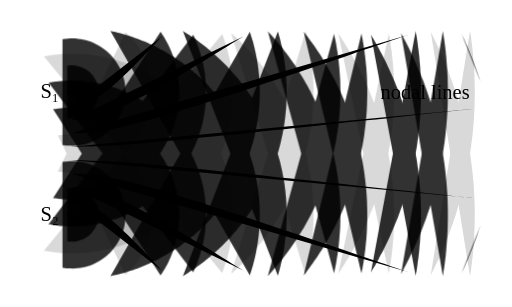
t = 0.00 s
t = 2.00 s: frame unchanged from t = 0.00 s, image omitted
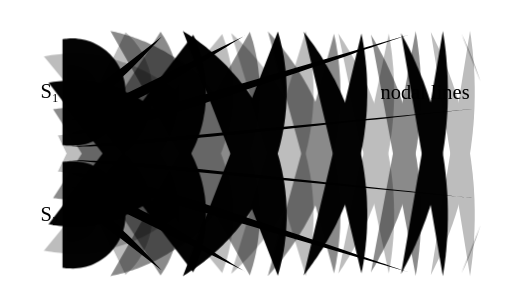
t = 2.25 s
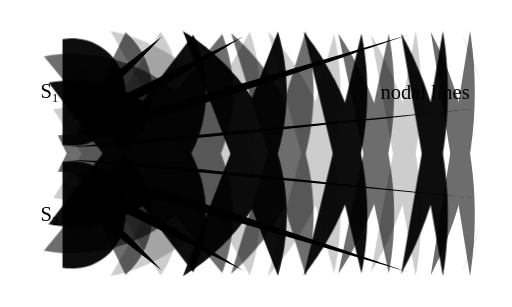
t = 2.50 s
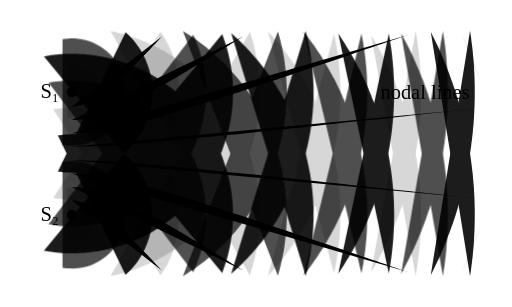
t = 2.75 s

The animated SVG that drew these frames (rendered in a browser with its animation timeline set to each time). Animation: 1 CSS @keyframes rule; one cycle of 3.00 s, repeats indefinitely.

<svg xmlns="http://www.w3.org/2000/svg" viewBox="0 0 400 240" data-id="physics--wave-interference" data-discipline="physics" data-tags="interference,superposition,ripples,coherent-sources,nodal-lines,waves">
<title>Wave Interference</title>
<desc>Ripples from two synchronised sources overlap: where crests meet they reinforce, and along the dashed nodal lines crest meets trough and the water stays calm.</desc>
<style>
.a-ring{animation:a-ring 1s ease-in-out infinite alternate}
@keyframes a-ring{from{opacity:.15}to{opacity:1}}
.a-d0{animation-delay:-1.33s}
.a-d1{animation-delay:-0.67s}
.a-d2{animation-delay:-2s}
</style>
<circle class="p" cx="56" cy="72" r="4"/>
<circle class="p" cx="56" cy="168" r="4"/>
<g class="a-ring a-d0"><path class="f" d="M52.4,51.3 C53,51.3 55.1,51 56.4,51 C57.8,51 59.1,51.2 60.4,51.5 C61.8,51.8 63.1,52.2 64.3,52.7 C65.6,53.3 66.8,53.9 67.9,54.7 C69,55.4 70,56.3 71,57.3 C71.9,58.3 72.8,59.3 73.5,60.5 C74.3,61.6 74.9,62.8 75.4,64.1 C76,65.3 76.3,66.6 76.6,68 C76.9,69.3 77,70.7 77,72 C77,73.3 76.9,74.7 76.6,76 C76.3,77.4 76,78.7 75.4,79.9 C74.9,81.2 74.3,82.4 73.5,83.5 C72.8,84.7 71.9,85.7 71,86.7 C70,87.7 69,88.6 67.9,89.3 C66.8,90.1 65.6,90.7 64.3,91.3 C63.1,91.8 61.8,92.2 60.4,92.5 C59.1,92.8 57.8,93 56.4,93 C55.1,93 53,92.7 52.4,92.7"/>
<path class="f" d="M52.4,147.3 C53,147.3 55.1,147 56.4,147 C57.8,147 59.1,147.2 60.4,147.5 C61.8,147.8 63.1,148.2 64.3,148.7 C65.6,149.3 66.8,149.9 67.9,150.7 C69,151.4 70,152.3 71,153.3 C71.9,154.3 72.8,155.3 73.5,156.5 C74.3,157.6 74.9,158.8 75.4,160.1 C76,161.3 76.3,162.6 76.6,164 C76.9,165.3 77,166.7 77,168 C77,169.3 76.9,170.7 76.6,172 C76.3,173.4 76,174.7 75.4,175.9 C74.9,177.2 74.3,178.4 73.5,179.5 C72.8,180.7 71.9,181.7 71,182.7 C70,183.7 69,184.6 67.9,185.3 C66.8,186.1 65.6,186.7 64.3,187.3 C63.1,187.8 61.8,188.2 60.4,188.5 C59.1,188.8 57.8,189 56.4,189 C55.1,189 53,188.7 52.4,188.7"/></g>
<g class="a-ring a-d1"><path class="f" d="M48.7,30.6 C49.4,30.6 51.4,30.2 52.7,30.1 C54.1,30 55.5,30 56.8,30 C58.2,30 59.5,30.1 60.9,30.3 C62.2,30.4 63.6,30.7 64.9,31 C66.2,31.2 67.5,31.6 68.8,32 C70.1,32.4 71.4,32.9 72.6,33.4 C73.9,34 75.1,34.6 76.3,35.2 C77.5,35.9 78.6,36.6 79.8,37.4 C80.9,38.1 82,39 83,39.8 C84,40.7 85,41.6 86,42.6 C86.9,43.6 87.8,44.6 88.7,45.6 C89.5,46.7 90.3,47.8 91.1,48.9 C91.8,50.1 92.5,51.2 93.2,52.4 C93.8,53.6 94.4,54.9 94.9,56.1 C95.4,57.4 95.8,58.7 96.2,60 C96.6,61.3 97,62.6 97.2,63.9 C97.5,65.2 97.7,66.6 97.8,67.9 C97.9,69.3 98,70.6 98,72 C98,73.4 97.9,74.7 97.8,76.1 C97.7,77.4 97.5,78.8 97.2,80.1 C97,81.4 96.6,82.7 96.2,84 C95.8,85.3 95.4,86.6 94.9,87.9 C94.4,89.1 93.8,90.4 93.2,91.6 C92.5,92.8 91.8,93.9 91.1,95.1 C90.3,96.2 89.5,97.3 88.7,98.4 C87.8,99.4 86.9,100.4 86,101.4 C85,102.4 84,103.3 83,104.2 C82,105 80.9,105.9 79.8,106.6 C78.6,107.4 77.5,108.1 76.3,108.8 C75.1,109.4 73.9,110 72.6,110.6 C71.4,111.1 70.1,111.6 68.8,112 C67.5,112.4 66.2,112.8 64.9,113 C63.6,113.3 62.2,113.6 60.9,113.7 C59.5,113.9 58.2,114 56.8,114 C55.5,114 54.1,114 52.7,113.9 C51.4,113.8 49.4,113.4 48.7,113.4"/>
<path class="f" d="M48.7,126.6 C49.4,126.6 51.4,126.2 52.7,126.1 C54.1,126 55.5,126 56.8,126 C58.2,126 59.5,126.1 60.9,126.3 C62.2,126.4 63.6,126.7 64.9,127 C66.2,127.2 67.5,127.6 68.8,128 C70.1,128.4 71.4,128.9 72.6,129.4 C73.9,130 75.1,130.6 76.3,131.2 C77.5,131.9 78.6,132.6 79.8,133.4 C80.9,134.1 82,135 83,135.8 C84,136.7 85,137.6 86,138.6 C86.9,139.6 87.8,140.6 88.7,141.6 C89.5,142.7 90.3,143.8 91.1,144.9 C91.8,146.1 92.5,147.2 93.2,148.4 C93.8,149.6 94.4,150.9 94.9,152.1 C95.4,153.4 95.8,154.7 96.2,156 C96.6,157.3 97,158.6 97.2,159.9 C97.5,161.2 97.7,162.6 97.8,163.9 C97.9,165.3 98,166.6 98,168 C98,169.4 97.9,170.7 97.8,172.1 C97.7,173.4 97.5,174.8 97.2,176.1 C97,177.4 96.6,178.7 96.2,180 C95.8,181.3 95.4,182.6 94.9,183.9 C94.4,185.1 93.8,186.4 93.2,187.6 C92.5,188.8 91.8,189.9 91.1,191.1 C90.3,192.2 89.5,193.3 88.7,194.4 C87.8,195.4 86.9,196.4 86,197.4 C85,198.4 84,199.3 83,200.2 C82,201 80.9,201.9 79.8,202.6 C78.6,203.4 77.5,204.1 76.3,204.8 C75.1,205.4 73.9,206 72.6,206.6 C71.4,207.1 70.1,207.6 68.8,208 C67.5,208.4 66.2,208.8 64.9,209 C63.6,209.3 62.2,209.6 60.9,209.7 C59.5,209.9 58.2,210 56.8,210 C55.5,210 54.1,210 52.7,209.9 C51.4,209.8 49.4,209.4 48.7,209.4"/></g>
<g class="a-ring a-d2"><path class="f" d="M98,25.1 C98.5,25.5 100,26.9 101,27.9 C101.9,28.9 102.8,29.9 103.7,30.9 C104.6,31.9 105.5,33 106.3,34.1 C107.1,35.1 107.9,36.2 108.6,37.4 C109.4,38.5 110.1,39.7 110.8,40.9 C111.4,42 112.1,43.2 112.7,44.5 C113.3,45.7 113.8,46.9 114.3,48.2 C114.8,49.4 115.3,50.7 115.7,52 C116.2,53.3 116.6,54.6 116.9,55.9 C117.3,57.2 117.6,58.5 117.8,59.9 C118.1,61.2 118.3,62.5 118.5,63.9 C118.6,65.2 118.8,66.6 118.9,67.9 C119,69.3 119,70.6 119,72 C119,73.4 119,74.7 118.9,76.1 C118.8,77.4 118.6,78.8 118.5,80.1 C118.3,81.5 118.1,82.8 117.8,84.1 C117.6,85.5 117.3,86.8 116.9,88.1 C116.6,89.4 116.2,90.7 115.7,92 C115.3,93.3 114.8,94.6 114.3,95.8 C113.8,97.1 113.3,98.3 112.7,99.5 C112.1,100.8 111.4,102 110.8,103.1 C110.1,104.3 109.4,105.5 108.6,106.6 C107.9,107.8 107.1,108.9 106.3,109.9 C105.5,111 104.6,112.1 103.7,113.1 C102.8,114.1 101.9,115.1 101,116.1 C100,117.1 99,118 98,118.9 C97,119.8 96,120.7 94.9,121.5 C93.8,122.4 92.8,123.2 91.6,124 C90.5,124.7 89.4,125.5 88.2,126.1 C87,126.8 85.8,127.5 84.6,128.1 C83.4,128.7 82.2,129.3 81,129.8 C79.7,130.4 78.4,130.9 77.2,131.3 C75.9,131.8 74.6,132.2 73.3,132.6 C72,133 70.7,133.3 69.3,133.6 C68,133.9 66.7,134.1 65.3,134.3 C64,134.5 62.6,134.7 61.3,134.8 C59.9,134.9 58.6,135 57.2,135 C55.9,135 54.5,135 53.2,134.9 C51.8,134.9 50.4,134.8 49.1,134.6 C47.7,134.5 45.7,134.1 45.1,134"/>
<path class="f" d="M45.1,106 C45.7,105.9 47.7,105.5 49.1,105.4 C50.4,105.2 51.8,105.1 53.2,105.1 C54.5,105 55.9,105 57.2,105 C58.6,105 59.9,105.1 61.3,105.2 C62.6,105.3 64,105.5 65.3,105.7 C66.7,105.9 68,106.1 69.3,106.4 C70.7,106.7 72,107 73.3,107.4 C74.6,107.8 75.9,108.2 77.2,108.7 C78.4,109.1 79.7,109.6 81,110.2 C82.2,110.7 83.4,111.3 84.6,111.9 C85.8,112.5 87,113.2 88.2,113.9 C89.4,114.5 90.5,115.3 91.6,116 C92.8,116.8 93.8,117.6 94.9,118.5 C96,119.3 97,120.2 98,121.1 C99,122 100,122.9 101,123.9 C101.9,124.9 102.8,125.9 103.7,126.9 C104.6,127.9 105.5,129 106.3,130.1 C107.1,131.1 107.9,132.2 108.6,133.4 C109.4,134.5 110.1,135.7 110.8,136.9 C111.4,138 112.1,139.2 112.7,140.5 C113.3,141.7 113.8,142.9 114.3,144.2 C114.8,145.4 115.3,146.7 115.7,148 C116.2,149.3 116.6,150.6 116.9,151.9 C117.3,153.2 117.6,154.5 117.8,155.9 C118.1,157.2 118.3,158.5 118.5,159.9 C118.6,161.2 118.8,162.6 118.9,163.9 C119,165.3 119,166.6 119,168 C119,169.4 119,170.7 118.9,172.1 C118.8,173.4 118.6,174.8 118.5,176.1 C118.3,177.5 118.1,178.8 117.8,180.1 C117.6,181.5 117.3,182.8 116.9,184.1 C116.6,185.4 116.2,186.7 115.7,188 C115.3,189.3 114.8,190.6 114.3,191.8 C113.8,193.1 113.3,194.3 112.7,195.5 C112.1,196.8 111.4,198 110.8,199.1 C110.1,200.3 109.4,201.5 108.6,202.6 C107.9,203.8 107.1,204.9 106.3,205.9 C105.5,207 104.6,208.1 103.7,209.1 C102.8,210.1 101.9,211.1 101,212.1 C100,213.1 98.5,214.5 98,214.9"/></g>
<g class="a-ring a-d0"><path class="f" d="M125.4,24.7 C125.8,25.3 126.9,27 127.6,28.1 C128.3,29.2 129,30.4 129.6,31.6 C130.3,32.7 130.9,33.9 131.5,35.1 C132.1,36.3 132.6,37.6 133.2,38.8 C133.7,40 134.2,41.3 134.7,42.5 C135.1,43.8 135.6,45 136,46.3 C136.4,47.6 136.8,48.9 137.1,50.2 C137.5,51.5 137.8,52.8 138.1,54.1 C138.3,55.4 138.6,56.7 138.8,58 C139,59.3 139.2,60.7 139.4,62 C139.6,63.3 139.7,64.6 139.8,66 C139.9,67.3 139.9,68.7 140,70 C140,71.3 140,72.7 140,74 C139.9,75.3 139.9,76.7 139.8,78 C139.7,79.4 139.6,80.7 139.4,82 C139.2,83.3 139,84.7 138.8,86 C138.6,87.3 138.3,88.6 138.1,89.9 C137.8,91.2 137.5,92.5 137.1,93.8 C136.8,95.1 136.4,96.4 136,97.7 C135.6,99 135.1,100.2 134.7,101.5 C134.2,102.7 133.7,104 133.2,105.2 C132.6,106.4 132.1,107.7 131.5,108.9 C130.9,110.1 130.3,111.3 129.6,112.4 C129,113.6 128.3,114.8 127.6,115.9 C126.9,117 126.2,118.2 125.4,119.3 C124.7,120.4 123.9,121.5 123.1,122.5 C122.3,123.6 121.5,124.7 120.6,125.7 C119.7,126.7 118.9,127.7 118,128.7 C117.1,129.7 116.1,130.7 115.2,131.6 C114.2,132.6 113.3,133.5 112.3,134.4 C111.3,135.3 110.3,136.1 109.2,137 C108.2,137.8 107.1,138.7 106.1,139.5 C105,140.3 103.9,141 102.8,141.8 C101.7,142.5 100.5,143.2 99.4,143.9 C98.2,144.6 97.1,145.3 95.9,145.9 C94.7,146.6 93.5,147.2 92.3,147.7 C91.1,148.3 89.9,148.9 88.7,149.4 C87.4,149.9 86.2,150.4 84.9,150.9 C83.7,151.3 82.4,151.8 81.1,152.2 C79.8,152.6 78.6,152.9 77.3,153.3 C76,153.6 74.7,153.9 73.3,154.2 C72,154.5 70.7,154.7 69.4,154.9 C68.1,155.1 66.7,155.3 65.4,155.5 C64.1,155.6 62.8,155.7 61.4,155.8 C60.1,155.9 58.7,156 57.4,156 C56.1,156 54.7,156 53.4,156 C52.1,155.9 50.7,155.8 49.4,155.7 C48,155.6 46.7,155.5 45.4,155.3 C44.1,155.2 42.1,154.8 41.4,154.7"/>
<path class="f" d="M41.4,85.3 C42.1,85.2 44.1,84.8 45.4,84.7 C46.7,84.5 48,84.4 49.4,84.3 C50.7,84.2 52.1,84.1 53.4,84 C54.7,84 56.1,84 57.4,84 C58.7,84 60.1,84.1 61.4,84.2 C62.8,84.3 64.1,84.4 65.4,84.5 C66.7,84.7 68.1,84.9 69.4,85.1 C70.7,85.3 72,85.5 73.3,85.8 C74.7,86.1 76,86.4 77.3,86.7 C78.6,87.1 79.8,87.4 81.1,87.8 C82.4,88.2 83.7,88.7 84.9,89.1 C86.2,89.6 87.4,90.1 88.7,90.6 C89.9,91.1 91.1,91.7 92.3,92.3 C93.5,92.8 94.7,93.4 95.9,94.1 C97.1,94.7 98.2,95.4 99.4,96.1 C100.5,96.8 101.7,97.5 102.8,98.2 C103.9,99 105,99.7 106.1,100.5 C107.1,101.3 108.2,102.2 109.2,103 C110.3,103.9 111.3,104.7 112.3,105.6 C113.3,106.5 114.2,107.4 115.2,108.4 C116.1,109.3 117.1,110.3 118,111.3 C118.9,112.3 119.7,113.3 120.6,114.3 C121.5,115.3 122.3,116.4 123.1,117.5 C123.9,118.5 124.7,119.6 125.4,120.7 C126.2,121.8 126.9,123 127.6,124.1 C128.3,125.2 129,126.4 129.6,127.6 C130.3,128.7 130.9,129.9 131.5,131.1 C132.1,132.3 132.6,133.6 133.2,134.8 C133.7,136 134.2,137.3 134.7,138.5 C135.1,139.8 135.6,141 136,142.3 C136.4,143.6 136.8,144.9 137.1,146.2 C137.5,147.5 137.8,148.8 138.1,150.1 C138.3,151.4 138.6,152.7 138.8,154 C139,155.3 139.2,156.7 139.4,158 C139.6,159.3 139.7,160.6 139.8,162 C139.9,163.3 139.9,164.7 140,166 C140,167.3 140,168.7 140,170 C139.9,171.3 139.9,172.7 139.8,174 C139.7,175.4 139.6,176.7 139.4,178 C139.2,179.3 139,180.7 138.8,182 C138.6,183.3 138.3,184.6 138.1,185.9 C137.8,187.2 137.5,188.5 137.1,189.8 C136.8,191.1 136.4,192.4 136,193.7 C135.6,195 135.1,196.2 134.7,197.5 C134.2,198.7 133.7,200 133.2,201.2 C132.6,202.4 132.1,203.7 131.5,204.9 C130.9,206.1 130.3,207.3 129.6,208.4 C129,209.6 128.3,210.8 127.6,211.9 C126.9,213 125.8,214.7 125.4,215.3"/></g>
<g class="a-ring a-d1"><path class="f" d="M150.9,27.2 C151.2,27.8 152.1,29.6 152.6,30.8 C153.1,32.1 153.6,33.3 154.1,34.6 C154.6,35.8 155,37.1 155.5,38.4 C155.9,39.6 156.3,40.9 156.7,42.2 C157.1,43.5 157.4,44.8 157.8,46.1 C158.1,47.4 158.4,48.7 158.7,50 C159,51.3 159.2,52.6 159.4,54 C159.7,55.3 159.9,56.6 160.1,57.9 C160.2,59.3 160.4,60.6 160.5,61.9 C160.6,63.3 160.7,64.6 160.8,66 C160.9,67.3 161,68.6 161,70 C161,71.3 161,72.7 161,74 C161,75.4 160.9,76.7 160.8,78 C160.7,79.4 160.6,80.7 160.5,82.1 C160.4,83.4 160.2,84.7 160.1,86.1 C159.9,87.4 159.7,88.7 159.4,90 C159.2,91.4 159,92.7 158.7,94 C158.4,95.3 158.1,96.6 157.8,97.9 C157.4,99.2 157.1,100.5 156.7,101.8 C156.3,103.1 155.9,104.4 155.5,105.6 C155,106.9 154.6,108.2 154.1,109.4 C153.6,110.7 153.1,111.9 152.6,113.2 C152.1,114.4 151.5,115.6 150.9,116.8 C150.4,118 149.8,119.2 149.2,120.4 C148.5,121.6 147.9,122.8 147.2,124 C146.6,125.1 145.9,126.3 145.2,127.4 C144.5,128.6 143.7,129.7 143,130.8 C142.2,131.9 141.5,133 140.7,134.1 C139.9,135.2 139.1,136.3 138.2,137.3 C137.4,138.4 136.5,139.4 135.7,140.4 C134.8,141.4 133.9,142.4 133,143.4 C132.1,144.4 131.1,145.4 130.2,146.3 C129.2,147.3 128.3,148.2 127.3,149.1 C126.3,150 125.3,150.9 124.3,151.8 C123.2,152.7 122.2,153.5 121.2,154.3 C120.1,155.2 119,156 117.9,156.8 C116.9,157.6 115.8,158.3 114.6,159.1 C113.5,159.8 112.4,160.6 111.3,161.3 C110.1,162 109,162.7 107.8,163.3 C106.6,164 105.5,164.6 104.3,165.3 C103.1,165.9 101.9,166.5 100.6,167 C99.4,167.6 98.2,168.2 97,168.7 C95.7,169.2 94.5,169.7 93.2,170.2 C92,170.7 90.7,171.1 89.4,171.5 C88.2,172 86.9,172.4 85.6,172.7 C84.3,173.1 83,173.5 81.7,173.8 C80.4,174.1 79.1,174.4 77.8,174.7 C76.5,175 75.2,175.2 73.8,175.5 C72.5,175.7 71.2,175.9 69.9,176.1 C68.5,176.3 67.2,176.4 65.9,176.5 C64.5,176.7 63.2,176.8 61.8,176.8 C60.5,176.9 59.2,177 57.8,177 C56.5,177 55.1,177 53.8,177 C52.4,176.9 51.1,176.9 49.8,176.8 C48.4,176.7 47.1,176.6 45.7,176.5 C44.4,176.4 43.1,176.2 41.7,176 C40.4,175.8 38.4,175.5 37.8,175.4"/>
<path class="f" d="M37.8,64.6 C38.4,64.5 40.4,64.2 41.7,64 C43.1,63.8 44.4,63.6 45.7,63.5 C47.1,63.4 48.4,63.3 49.8,63.2 C51.1,63.1 52.4,63.1 53.8,63 C55.1,63 56.5,63 57.8,63 C59.2,63 60.5,63.1 61.8,63.2 C63.2,63.2 64.5,63.3 65.9,63.5 C67.2,63.6 68.5,63.7 69.9,63.9 C71.2,64.1 72.5,64.3 73.8,64.5 C75.2,64.8 76.5,65 77.8,65.3 C79.1,65.6 80.4,65.9 81.7,66.2 C83,66.5 84.3,66.9 85.6,67.3 C86.9,67.6 88.2,68 89.4,68.5 C90.7,68.9 92,69.3 93.2,69.8 C94.5,70.3 95.7,70.8 97,71.3 C98.2,71.8 99.4,72.4 100.6,73 C101.9,73.5 103.1,74.1 104.3,74.7 C105.5,75.4 106.6,76 107.8,76.7 C109,77.3 110.1,78 111.3,78.7 C112.4,79.4 113.5,80.2 114.6,80.9 C115.8,81.7 116.9,82.4 117.9,83.2 C119,84 120.1,84.8 121.2,85.7 C122.2,86.5 123.2,87.3 124.3,88.2 C125.3,89.1 126.3,90 127.3,90.9 C128.3,91.8 129.2,92.7 130.2,93.7 C131.1,94.6 132.1,95.6 133,96.6 C133.9,97.6 134.8,98.6 135.7,99.6 C136.5,100.6 137.4,101.6 138.2,102.7 C139.1,103.7 139.9,104.8 140.7,105.9 C141.5,107 142.2,108.1 143,109.2 C143.7,110.3 144.5,111.4 145.2,112.6 C145.9,113.7 146.6,114.9 147.2,116 C147.9,117.2 148.5,118.4 149.2,119.6 C149.8,120.8 150.4,122 150.9,123.2 C151.5,124.4 152.1,125.6 152.6,126.8 C153.1,128.1 153.6,129.3 154.1,130.6 C154.6,131.8 155,133.1 155.5,134.4 C155.9,135.6 156.3,136.9 156.7,138.2 C157.1,139.5 157.4,140.8 157.8,142.1 C158.1,143.4 158.4,144.7 158.7,146 C159,147.3 159.2,148.6 159.4,150 C159.7,151.3 159.9,152.6 160.1,153.9 C160.2,155.3 160.4,156.6 160.5,157.9 C160.6,159.3 160.7,160.6 160.8,162 C160.9,163.3 161,164.6 161,166 C161,167.3 161,168.7 161,170 C161,171.4 160.9,172.7 160.8,174 C160.7,175.4 160.6,176.7 160.5,178.1 C160.4,179.4 160.2,180.7 160.1,182.1 C159.9,183.4 159.7,184.7 159.4,186 C159.2,187.4 159,188.7 158.7,190 C158.4,191.3 158.1,192.6 157.8,193.9 C157.4,195.2 157.1,196.5 156.7,197.8 C156.3,199.1 155.9,200.4 155.5,201.6 C155,202.9 154.6,204.2 154.1,205.4 C153.6,206.7 153.1,207.9 152.6,209.2 C152.1,210.4 151.2,212.2 150.9,212.8"/></g>
<g class="a-ring a-d2"><path class="f" d="M173.6,26.6 C173.8,27.3 174.5,29.2 174.9,30.4 C175.4,31.7 175.8,33 176.2,34.3 C176.6,35.5 177,36.8 177.4,38.1 C177.7,39.4 178.1,40.7 178.4,42 C178.7,43.3 179,44.6 179.3,46 C179.6,47.3 179.8,48.6 180.1,49.9 C180.3,51.2 180.5,52.6 180.7,53.9 C180.9,55.2 181.1,56.6 181.2,57.9 C181.4,59.2 181.5,60.6 181.6,61.9 C181.7,63.3 181.8,64.6 181.9,65.9 C181.9,67.3 182,68.6 182,70 C182,71.3 182,72.7 182,74 C182,75.4 181.9,76.7 181.9,78.1 C181.8,79.4 181.7,80.7 181.6,82.1 C181.5,83.4 181.4,84.8 181.2,86.1 C181.1,87.4 180.9,88.8 180.7,90.1 C180.5,91.4 180.3,92.8 180.1,94.1 C179.8,95.4 179.6,96.7 179.3,98 C179,99.4 178.7,100.7 178.4,102 C178.1,103.3 177.7,104.6 177.4,105.9 C177,107.2 176.6,108.5 176.2,109.7 C175.8,111 175.4,112.3 174.9,113.6 C174.5,114.8 174,116.1 173.6,117.4 C173.1,118.6 172.6,119.9 172,121.1 C171.5,122.3 171,123.6 170.4,124.8 C169.8,126 169.3,127.2 168.7,128.4 C168.1,129.6 167.4,130.8 166.8,132 C166.2,133.2 165.5,134.4 164.8,135.5 C164.1,136.7 163.4,137.8 162.7,139 C162,140.1 161.3,141.2 160.5,142.4 C159.8,143.5 159,144.6 158.2,145.7 C157.4,146.8 156.6,147.8 155.8,148.9 C155,150 154.1,151 153.3,152.1 C152.4,153.1 151.6,154.1 150.7,155.1 C149.8,156.1 148.9,157.1 148,158.1 C147.1,159.1 146.1,160.1 145.2,161 C144.2,162 143.3,162.9 142.3,163.8 C141.3,164.8 140.3,165.7 139.3,166.5 C138.3,167.4 137.3,168.3 136.2,169.2 C135.2,170 134.1,170.9 133.1,171.7 C132,172.5 130.9,173.3 129.8,174.1 C128.7,174.9 127.6,175.7 126.5,176.4 C125.4,177.2 124.3,177.9 123.1,178.6 C122,179.3 120.9,180 119.7,180.7 C118.5,181.4 117.4,182.1 116.2,182.7 C115,183.3 113.8,184 112.6,184.6 C111.4,185.2 110.2,185.8 109,186.3 C107.8,186.9 106.5,187.4 105.3,188 C104.1,188.5 102.8,189 101.5,189.5 C100.3,190 99,190.4 97.8,190.9 C96.5,191.3 95.2,191.7 93.9,192.2 C92.7,192.6 91.4,192.9 90.1,193.3 C88.8,193.7 87.5,194 86.2,194.3 C84.9,194.7 83.6,195 82.2,195.2 C80.9,195.5 79.6,195.8 78.3,196 C77,196.3 75.6,196.5 74.3,196.7 C73,196.9 71.6,197 70.3,197.2 C69,197.3 67.6,197.5 66.3,197.6 C64.9,197.7 63.6,197.8 62.3,197.8 C60.9,197.9 59.6,198 58.2,198 C56.9,198 55.5,198 54.2,198 C52.8,198 51.5,197.9 50.2,197.9 C48.8,197.8 47.5,197.7 46.1,197.6 C44.8,197.5 43.4,197.4 42.1,197.2 C40.8,197.1 39.4,196.9 38.1,196.7 C36.8,196.5 34.8,196.2 34.1,196.1"/>
<path class="f" d="M34.1,43.9 C34.8,43.8 36.8,43.5 38.1,43.3 C39.4,43.1 40.8,42.9 42.1,42.8 C43.4,42.6 44.8,42.5 46.1,42.4 C47.5,42.3 48.8,42.2 50.2,42.1 C51.5,42.1 52.8,42 54.2,42 C55.5,42 56.9,42 58.2,42 C59.6,42 60.9,42.1 62.3,42.2 C63.6,42.2 64.9,42.3 66.3,42.4 C67.6,42.5 69,42.7 70.3,42.8 C71.6,43 73,43.1 74.3,43.3 C75.6,43.5 77,43.7 78.3,44 C79.6,44.2 80.9,44.5 82.2,44.8 C83.6,45 84.9,45.3 86.2,45.7 C87.5,46 88.8,46.3 90.1,46.7 C91.4,47.1 92.7,47.4 93.9,47.8 C95.2,48.3 96.5,48.7 97.8,49.1 C99,49.6 100.3,50 101.5,50.5 C102.8,51 104.1,51.5 105.3,52 C106.5,52.6 107.8,53.1 109,53.7 C110.2,54.2 111.4,54.8 112.6,55.4 C113.8,56 115,56.7 116.2,57.3 C117.4,57.9 118.5,58.6 119.7,59.3 C120.9,60 122,60.7 123.1,61.4 C124.3,62.1 125.4,62.8 126.5,63.6 C127.6,64.3 128.7,65.1 129.8,65.9 C130.9,66.7 132,67.5 133.1,68.3 C134.1,69.1 135.2,70 136.2,70.8 C137.3,71.7 138.3,72.6 139.3,73.5 C140.3,74.3 141.3,75.2 142.3,76.2 C143.3,77.1 144.2,78 145.2,79 C146.1,79.9 147.1,80.9 148,81.9 C148.9,82.9 149.8,83.9 150.7,84.9 C151.6,85.9 152.4,86.9 153.3,87.9 C154.1,89 155,90 155.8,91.1 C156.6,92.2 157.4,93.2 158.2,94.3 C159,95.4 159.8,96.5 160.5,97.6 C161.3,98.8 162,99.9 162.7,101 C163.4,102.2 164.1,103.3 164.8,104.5 C165.5,105.6 166.2,106.8 166.8,108 C167.4,109.2 168.1,110.4 168.7,111.6 C169.3,112.8 169.8,114 170.4,115.2 C171,116.4 171.5,117.7 172,118.9 C172.6,120.1 173.1,121.4 173.6,122.6 C174,123.9 174.5,125.2 174.9,126.4 C175.4,127.7 175.8,129 176.2,130.3 C176.6,131.5 177,132.8 177.4,134.1 C177.7,135.4 178.1,136.7 178.4,138 C178.7,139.3 179,140.6 179.3,142 C179.6,143.3 179.8,144.6 180.1,145.9 C180.3,147.2 180.5,148.6 180.7,149.9 C180.9,151.2 181.1,152.6 181.2,153.9 C181.4,155.2 181.5,156.6 181.6,157.9 C181.7,159.3 181.8,160.6 181.9,161.9 C181.9,163.3 182,164.6 182,166 C182,167.3 182,168.7 182,170 C182,171.4 181.9,172.7 181.9,174.1 C181.8,175.4 181.7,176.7 181.6,178.1 C181.5,179.4 181.4,180.8 181.2,182.1 C181.1,183.4 180.9,184.8 180.7,186.1 C180.5,187.4 180.3,188.8 180.1,190.1 C179.8,191.4 179.6,192.7 179.3,194 C179,195.4 178.7,196.7 178.4,198 C178.1,199.3 177.7,200.6 177.4,201.9 C177,203.2 176.6,204.5 176.2,205.7 C175.8,207 175.4,208.3 174.9,209.6 C174.5,210.8 173.8,212.7 173.6,213.4"/></g>
<g class="a-ring a-d0"><path class="f" d="M195.2,24.7 C195.4,25.4 196,27.3 196.4,28.6 C196.8,29.8 197.2,31.1 197.6,32.4 C197.9,33.7 198.3,35 198.6,36.3 C198.9,37.6 199.2,38.9 199.5,40.2 C199.8,41.5 200.1,42.8 200.3,44.1 C200.6,45.4 200.8,46.7 201,48.1 C201.3,49.4 201.5,50.7 201.6,52 C201.8,53.3 202,54.7 202.1,56 C202.3,57.3 202.4,58.7 202.5,60 C202.6,61.3 202.7,62.7 202.8,64 C202.9,65.3 202.9,66.7 202.9,68 C203,69.3 203,70.7 203,72 C203,73.3 203,74.7 202.9,76 C202.9,77.3 202.9,78.7 202.8,80 C202.7,81.3 202.6,82.7 202.5,84 C202.4,85.3 202.3,86.7 202.1,88 C202,89.3 201.8,90.7 201.6,92 C201.5,93.3 201.3,94.6 201,95.9 C200.8,97.3 200.6,98.6 200.3,99.9 C200.1,101.2 199.8,102.5 199.5,103.8 C199.2,105.1 198.9,106.4 198.6,107.7 C198.3,109 197.9,110.3 197.6,111.6 C197.2,112.9 196.8,114.2 196.4,115.4 C196,116.7 195.6,118 195.2,119.3 C194.8,120.5 194.3,121.8 193.9,123 C193.4,124.3 192.9,125.5 192.4,126.8 C191.9,128 191.4,129.2 190.9,130.5 C190.3,131.7 189.8,132.9 189.2,134.1 C188.7,135.3 188.1,136.5 187.5,137.7 C186.9,138.9 186.3,140.1 185.6,141.3 C185,142.5 184.4,143.6 183.7,144.8 C183,146 182.4,147.1 181.7,148.3 C181,149.4 180.3,150.5 179.5,151.7 C178.8,152.8 178.1,153.9 177.3,155 C176.6,156.1 175.8,157.2 175,158.3 C174.2,159.4 173.4,160.4 172.6,161.5 C171.8,162.5 171,163.6 170.1,164.6 C169.3,165.7 168.4,166.7 167.6,167.7 C166.7,168.7 165.8,169.7 164.9,170.7 C164,171.7 163.1,172.7 162.2,173.7 C161.3,174.6 160.3,175.6 159.4,176.5 C158.4,177.4 157.5,178.4 156.5,179.3 C155.5,180.2 154.5,181.1 153.5,182 C152.5,182.9 151.5,183.7 150.5,184.6 C149.5,185.5 148.4,186.3 147.4,187.1 C146.3,188 145.3,188.8 144.2,189.6 C143.1,190.4 142.1,191.2 141,192 C139.9,192.7 138.8,193.5 137.7,194.2 C136.6,195 135.4,195.7 134.3,196.4 C133.2,197.1 132,197.8 130.9,198.5 C129.7,199.2 128.6,199.8 127.4,200.5 C126.2,201.1 125.1,201.8 123.9,202.4 C122.7,203 121.5,203.6 120.3,204.2 C119.1,204.8 117.9,205.3 116.7,205.9 C115.5,206.4 114.2,207 113,207.5 C111.8,208 110.5,208.5 109.3,209 C108,209.5 106.8,210 105.5,210.4 C104.3,210.9 103,211.3 101.7,211.7 C100.5,212.1 99.2,212.5 97.9,212.9 C96.6,213.3 95.3,213.6 94,214 C92.8,214.3 91.5,214.7 90.2,215 C88.9,215.3 86.9,215.7 86.2,215.9"/>
<path class="f" d="M86.2,24.1 C86.9,24.3 88.9,24.7 90.2,25 C91.5,25.3 92.8,25.7 94,26 C95.3,26.4 96.6,26.7 97.9,27.1 C99.2,27.5 100.5,27.9 101.7,28.3 C103,28.7 104.3,29.1 105.5,29.6 C106.8,30 108,30.5 109.3,31 C110.5,31.5 111.8,32 113,32.5 C114.2,33 115.5,33.6 116.7,34.1 C117.9,34.7 119.1,35.2 120.3,35.8 C121.5,36.4 122.7,37 123.9,37.6 C125.1,38.2 126.2,38.9 127.4,39.5 C128.6,40.2 129.7,40.8 130.9,41.5 C132,42.2 133.2,42.9 134.3,43.6 C135.4,44.3 136.6,45 137.7,45.8 C138.8,46.5 139.9,47.3 141,48 C142.1,48.8 143.1,49.6 144.2,50.4 C145.3,51.2 146.3,52 147.4,52.9 C148.4,53.7 149.5,54.5 150.5,55.4 C151.5,56.3 152.5,57.1 153.5,58 C154.5,58.9 155.5,59.8 156.5,60.7 C157.5,61.6 158.4,62.6 159.4,63.5 C160.3,64.4 161.3,65.4 162.2,66.3 C163.1,67.3 164,68.3 164.9,69.3 C165.8,70.3 166.7,71.3 167.6,72.3 C168.4,73.3 169.3,74.3 170.1,75.4 C171,76.4 171.8,77.5 172.6,78.5 C173.4,79.6 174.2,80.6 175,81.7 C175.8,82.8 176.6,83.9 177.3,85 C178.1,86.1 178.8,87.2 179.5,88.3 C180.3,89.5 181,90.6 181.7,91.7 C182.4,92.9 183,94 183.7,95.2 C184.4,96.4 185,97.5 185.6,98.7 C186.3,99.9 186.9,101.1 187.5,102.3 C188.1,103.5 188.7,104.7 189.2,105.9 C189.8,107.1 190.3,108.3 190.9,109.5 C191.4,110.8 191.9,112 192.4,113.2 C192.9,114.5 193.4,115.7 193.9,117 C194.3,118.2 194.8,119.5 195.2,120.7 C195.6,122 196,123.3 196.4,124.6 C196.8,125.8 197.2,127.1 197.6,128.4 C197.9,129.7 198.3,131 198.6,132.3 C198.9,133.6 199.2,134.9 199.5,136.2 C199.8,137.5 200.1,138.8 200.3,140.1 C200.6,141.4 200.8,142.7 201,144.1 C201.3,145.4 201.5,146.7 201.6,148 C201.8,149.3 202,150.7 202.1,152 C202.3,153.3 202.4,154.7 202.5,156 C202.6,157.3 202.7,158.7 202.8,160 C202.9,161.3 202.9,162.7 202.9,164 C203,165.3 203,166.7 203,168 C203,169.3 203,170.7 202.9,172 C202.9,173.3 202.9,174.7 202.8,176 C202.7,177.3 202.6,178.7 202.5,180 C202.4,181.3 202.3,182.7 202.1,184 C202,185.3 201.8,186.7 201.6,188 C201.5,189.3 201.3,190.6 201,191.9 C200.8,193.3 200.6,194.6 200.3,195.9 C200.1,197.2 199.8,198.5 199.5,199.8 C199.2,201.1 198.9,202.4 198.6,203.7 C198.3,205 197.9,206.3 197.6,207.6 C197.2,208.9 196.8,210.2 196.4,211.4 C196,212.7 195.4,214.6 195.2,215.3"/></g>
<g class="a-ring a-d1"><path class="f" d="M217.1,24.5 C217.3,25.1 217.9,27 218.2,28.3 C218.6,29.6 218.9,30.9 219.2,32.2 C219.5,33.5 219.8,34.8 220.1,36.1 C220.4,37.4 220.7,38.7 220.9,40.1 C221.2,41.4 221.4,42.7 221.7,44 C221.9,45.3 222.1,46.7 222.3,48 C222.5,49.3 222.6,50.6 222.8,52 C223,53.3 223.1,54.6 223.2,56 C223.4,57.3 223.5,58.6 223.6,60 C223.7,61.3 223.7,62.6 223.8,64 C223.9,65.3 223.9,66.6 224,68 C224,69.3 224,70.7 224,72 C224,73.3 224,74.7 224,76 C223.9,77.4 223.9,78.7 223.8,80 C223.7,81.4 223.7,82.7 223.6,84 C223.5,85.4 223.4,86.7 223.2,88 C223.1,89.4 223,90.7 222.8,92 C222.6,93.4 222.5,94.7 222.3,96 C222.1,97.3 221.9,98.7 221.7,100 C221.4,101.3 221.2,102.6 220.9,103.9 C220.7,105.3 220.4,106.6 220.1,107.9 C219.8,109.2 219.5,110.5 219.2,111.8 C218.9,113.1 218.6,114.4 218.2,115.7 C217.9,117 217.5,118.3 217.1,119.5 C216.8,120.8 216.4,122.1 216,123.4 C215.5,124.7 215.1,125.9 214.7,127.2 C214.2,128.5 213.8,129.7 213.3,131 C212.8,132.2 212.4,133.5 211.9,134.7 C211.4,136 210.8,137.2 210.3,138.4 C209.8,139.6 209.2,140.9 208.7,142.1 C208.1,143.3 207.5,144.5 207,145.7 C206.4,146.9 205.8,148.1 205.2,149.3 C204.5,150.5 203.9,151.7 203.3,152.9 C202.6,154 202,155.2 201.3,156.3 C200.6,157.5 199.9,158.7 199.2,159.8 C198.5,160.9 197.8,162.1 197.1,163.2 C196.4,164.3 195.6,165.4 194.9,166.5 C194.1,167.6 193.4,168.7 192.6,169.8 C191.8,170.9 191,172 190.2,173.1 C189.4,174.1 188.6,175.2 187.7,176.3 C186.9,177.3 186.1,178.3 185.2,179.4 C184.4,180.4 183.5,181.4 182.6,182.4 C181.7,183.4 180.8,184.4 179.9,185.4 C179,186.4 178.1,187.4 177.2,188.4 C176.3,189.3 175.3,190.3 174.4,191.2 C173.4,192.2 172.5,193.1 171.5,194 C170.5,194.9 169.5,195.8 168.5,196.7 C167.5,197.6 166.5,198.5 165.5,199.4 C164.5,200.3 163.5,201.1 162.4,202 C161.4,202.8 160.4,203.7 159.3,204.5 C158.2,205.3 157.2,206.1 156.1,206.9 C155,207.7 153.9,208.5 152.9,209.3 C151.8,210 150.7,210.8 149.5,211.5 C148.4,212.3 147.3,213 146.2,213.7 C145.1,214.5 143.3,215.5 142.8,215.9"/>
<path class="f" d="M142.8,24.1 C143.3,24.5 145.1,25.5 146.2,26.3 C147.3,27 148.4,27.7 149.5,28.5 C150.7,29.2 151.8,30 152.9,30.7 C153.9,31.5 155,32.3 156.1,33.1 C157.2,33.9 158.2,34.7 159.3,35.5 C160.4,36.3 161.4,37.2 162.4,38 C163.5,38.9 164.5,39.7 165.5,40.6 C166.5,41.5 167.5,42.4 168.5,43.3 C169.5,44.2 170.5,45.1 171.5,46 C172.5,46.9 173.4,47.8 174.4,48.8 C175.3,49.7 176.3,50.7 177.2,51.6 C178.1,52.6 179,53.6 179.9,54.6 C180.8,55.6 181.7,56.6 182.6,57.6 C183.5,58.6 184.4,59.6 185.2,60.6 C186.1,61.7 186.9,62.7 187.7,63.7 C188.6,64.8 189.4,65.9 190.2,66.9 C191,68 191.8,69.1 192.6,70.2 C193.4,71.3 194.1,72.4 194.9,73.5 C195.6,74.6 196.4,75.7 197.1,76.8 C197.8,77.9 198.5,79.1 199.2,80.2 C199.9,81.3 200.6,82.5 201.3,83.7 C202,84.8 202.6,86 203.3,87.1 C203.9,88.3 204.5,89.5 205.2,90.7 C205.8,91.9 206.4,93.1 207,94.3 C207.5,95.5 208.1,96.7 208.7,97.9 C209.2,99.1 209.8,100.4 210.3,101.6 C210.8,102.8 211.4,104 211.9,105.3 C212.4,106.5 212.8,107.8 213.3,109 C213.8,110.3 214.2,111.5 214.7,112.8 C215.1,114.1 215.5,115.3 216,116.6 C216.4,117.9 216.8,119.2 217.1,120.5 C217.5,121.7 217.9,123 218.2,124.3 C218.6,125.6 218.9,126.9 219.2,128.2 C219.5,129.5 219.8,130.8 220.1,132.1 C220.4,133.4 220.7,134.7 220.9,136.1 C221.2,137.4 221.4,138.7 221.7,140 C221.9,141.3 222.1,142.7 222.3,144 C222.5,145.3 222.6,146.6 222.8,148 C223,149.3 223.1,150.6 223.2,152 C223.4,153.3 223.5,154.6 223.6,156 C223.7,157.3 223.7,158.6 223.8,160 C223.9,161.3 223.9,162.6 224,164 C224,165.3 224,166.7 224,168 C224,169.3 224,170.7 224,172 C223.9,173.4 223.9,174.7 223.8,176 C223.7,177.4 223.7,178.7 223.6,180 C223.5,181.4 223.4,182.7 223.2,184 C223.1,185.4 223,186.7 222.8,188 C222.6,189.4 222.5,190.7 222.3,192 C222.1,193.3 221.9,194.7 221.7,196 C221.4,197.3 221.2,198.6 220.9,199.9 C220.7,201.3 220.4,202.6 220.1,203.9 C219.8,205.2 219.5,206.5 219.2,207.8 C218.9,209.1 218.6,210.4 218.2,211.7 C217.9,213 217.3,214.9 217.1,215.5"/></g>
<g class="a-ring a-d2"><path class="f" d="M238.9,24.2 C239,24.9 239.5,26.8 239.8,28.2 C240.2,29.5 240.5,30.8 240.7,32.1 C241,33.4 241.3,34.7 241.5,36 C241.8,37.3 242,38.7 242.3,40 C242.5,41.3 242.7,42.6 242.9,43.9 C243.1,45.3 243.3,46.6 243.5,47.9 C243.6,49.3 243.8,50.6 243.9,51.9 C244.1,53.3 244.2,54.6 244.3,55.9 C244.4,57.3 244.5,58.6 244.6,59.9 C244.7,61.3 244.8,62.6 244.8,64 C244.9,65.3 244.9,66.6 245,68 C245,69.3 245,70.7 245,72 C245,73.3 245,74.7 245,76 C244.9,77.4 244.9,78.7 244.8,80 C244.8,81.4 244.7,82.7 244.6,84.1 C244.5,85.4 244.4,86.7 244.3,88.1 C244.2,89.4 244.1,90.7 243.9,92.1 C243.8,93.4 243.6,94.7 243.5,96.1 C243.3,97.4 243.1,98.7 242.9,100.1 C242.7,101.4 242.5,102.7 242.3,104 C242,105.3 241.8,106.7 241.5,108 C241.3,109.3 241,110.6 240.7,111.9 C240.5,113.2 240.2,114.5 239.8,115.8 C239.5,117.2 239.2,118.5 238.9,119.8 C238.5,121 238.2,122.3 237.8,123.6 C237.4,124.9 237.1,126.2 236.7,127.5 C236.3,128.8 235.9,130 235.4,131.3 C235,132.6 234.6,133.9 234.1,135.1 C233.7,136.4 233.2,137.7 232.8,138.9 C232.3,140.2 231.8,141.4 231.3,142.7 C230.8,143.9 230.3,145.1 229.8,146.4 C229.2,147.6 228.7,148.8 228.1,150 C227.6,151.3 227,152.5 226.4,153.7 C225.9,154.9 225.3,156.1 224.7,157.3 C224.1,158.5 223.4,159.7 222.8,160.9 C222.2,162.1 221.5,163.2 220.9,164.4 C220.2,165.6 219.5,166.7 218.9,167.9 C218.2,169 217.5,170.2 216.8,171.3 C216.1,172.5 215.4,173.6 214.6,174.7 C213.9,175.9 213.2,177 212.4,178.1 C211.7,179.2 210.9,180.3 210.1,181.4 C209.3,182.5 208.6,183.6 207.8,184.6 C207,185.7 206.2,186.8 205.3,187.9 C204.5,188.9 203.7,190 202.8,191 C202,192 201.1,193.1 200.3,194.1 C199.4,195.1 198.5,196.1 197.6,197.1 C196.7,198.1 195.8,199.1 194.9,200.1 C194,201.1 193.1,202.1 192.2,203.1 C191.2,204 190.3,205 189.4,205.9 C188.4,206.9 187.4,207.8 186.5,208.7 C185.5,209.7 184.5,210.6 183.5,211.5 C182.5,212.4 181,213.7 180.5,214.2"/>
<path class="f" d="M180.5,25.8 C181,26.3 182.5,27.6 183.5,28.5 C184.5,29.4 185.5,30.3 186.5,31.3 C187.4,32.2 188.4,33.1 189.4,34.1 C190.3,35 191.2,36 192.2,36.9 C193.1,37.9 194,38.9 194.9,39.9 C195.8,40.9 196.7,41.9 197.6,42.9 C198.5,43.9 199.4,44.9 200.3,45.9 C201.1,46.9 202,48 202.8,49 C203.7,50 204.5,51.1 205.3,52.1 C206.2,53.2 207,54.3 207.8,55.4 C208.6,56.4 209.3,57.5 210.1,58.6 C210.9,59.7 211.7,60.8 212.4,61.9 C213.2,63 213.9,64.1 214.6,65.3 C215.4,66.4 216.1,67.5 216.8,68.7 C217.5,69.8 218.2,71 218.9,72.1 C219.5,73.3 220.2,74.4 220.9,75.6 C221.5,76.8 222.2,77.9 222.8,79.1 C223.4,80.3 224.1,81.5 224.7,82.7 C225.3,83.9 225.9,85.1 226.4,86.3 C227,87.5 227.6,88.7 228.1,90 C228.7,91.2 229.2,92.4 229.8,93.6 C230.3,94.9 230.8,96.1 231.3,97.3 C231.8,98.6 232.3,99.8 232.8,101.1 C233.2,102.3 233.7,103.6 234.1,104.9 C234.6,106.1 235,107.4 235.4,108.7 C235.9,110 236.3,111.2 236.7,112.5 C237.1,113.8 237.4,115.1 237.8,116.4 C238.2,117.7 238.5,119 238.9,120.2 C239.2,121.5 239.5,122.8 239.8,124.2 C240.2,125.5 240.5,126.8 240.7,128.1 C241,129.4 241.3,130.7 241.5,132 C241.8,133.3 242,134.7 242.3,136 C242.5,137.3 242.7,138.6 242.9,139.9 C243.1,141.3 243.3,142.6 243.5,143.9 C243.6,145.3 243.8,146.6 243.9,147.9 C244.1,149.3 244.2,150.6 244.3,151.9 C244.4,153.3 244.5,154.6 244.6,155.9 C244.7,157.3 244.8,158.6 244.8,160 C244.9,161.3 244.9,162.6 245,164 C245,165.3 245,166.7 245,168 C245,169.3 245,170.7 245,172 C244.9,173.4 244.9,174.7 244.8,176 C244.8,177.4 244.7,178.7 244.6,180.1 C244.5,181.4 244.4,182.7 244.3,184.1 C244.2,185.4 244.1,186.7 243.9,188.1 C243.8,189.4 243.6,190.7 243.5,192.1 C243.3,193.4 243.1,194.7 242.9,196.1 C242.7,197.4 242.5,198.7 242.3,200 C242,201.3 241.8,202.7 241.5,204 C241.3,205.3 241,206.6 240.7,207.9 C240.5,209.2 240.2,210.5 239.8,211.8 C239.5,213.2 239,215.1 238.9,215.8"/></g>
<g class="a-ring a-d0"><path class="f" d="M261,26.3 C261.1,27 261.5,28.9 261.8,30.2 C262.1,31.5 262.3,32.8 262.6,34.2 C262.8,35.5 263,36.8 263.2,38.1 C263.5,39.4 263.7,40.7 263.9,42.1 C264,43.4 264.2,44.7 264.4,46 C264.6,47.4 264.7,48.7 264.8,50 C265,51.3 265.1,52.7 265.2,54 C265.3,55.3 265.4,56.7 265.5,58 C265.6,59.3 265.7,60.7 265.8,62 C265.8,63.3 265.9,64.7 265.9,66 C266,67.3 266,68.7 266,70 C266,71.3 266,72.7 266,74 C266,75.3 266,76.7 265.9,78 C265.9,79.3 265.8,80.7 265.8,82 C265.7,83.3 265.6,84.7 265.5,86 C265.4,87.3 265.3,88.7 265.2,90 C265.1,91.3 265,92.7 264.8,94 C264.7,95.3 264.6,96.6 264.4,98 C264.2,99.3 264,100.6 263.9,101.9 C263.7,103.3 263.5,104.6 263.2,105.9 C263,107.2 262.8,108.5 262.6,109.8 C262.3,111.2 262.1,112.5 261.8,113.8 C261.5,115.1 261.3,116.4 261,117.7 C260.7,119 260.4,120.3 260.1,121.6 C259.7,122.9 259.4,124.2 259.1,125.5 C258.7,126.8 258.4,128.1 258,129.3 C257.7,130.6 257.3,131.9 256.9,133.2 C256.5,134.5 256.1,135.7 255.7,137 C255.3,138.3 254.8,139.5 254.4,140.8 C254,142.1 253.5,143.3 253.1,144.6 C252.6,145.8 252.1,147.1 251.6,148.3 C251.2,149.6 250.7,150.8 250.1,152 C249.6,153.3 249.1,154.5 248.6,155.7 C248.1,157 247.5,158.2 247,159.4 C246.4,160.6 245.8,161.8 245.3,163 C244.7,164.2 244.1,165.4 243.5,166.6 C242.9,167.8 242.3,169 241.6,170.2 C241,171.3 240.4,172.5 239.7,173.7 C239.1,174.9 238.4,176 237.8,177.2 C237.1,178.3 236.4,179.5 235.7,180.6 C235,181.8 234.3,182.9 233.6,184 C232.9,185.2 232.2,186.3 231.5,187.4 C230.7,188.5 230,189.6 229.2,190.7 C228.5,191.8 227.7,192.9 226.9,194 C226.1,195.1 225.4,196.2 224.6,197.2 C223.8,198.3 223,199.4 222.1,200.4 C221.3,201.5 220.5,202.5 219.7,203.6 C218.8,204.6 218,205.7 217.1,206.7 C216.3,207.7 215.4,208.7 214.5,209.7 C213.7,210.7 212.8,211.7 211.9,212.7 C211,213.7 209.6,215.2 209.2,215.7"/>
<path class="f" d="M209.2,24.3 C209.6,24.8 211,26.3 211.9,27.3 C212.8,28.3 213.7,29.3 214.5,30.3 C215.4,31.3 216.3,32.3 217.1,33.3 C218,34.3 218.8,35.4 219.7,36.4 C220.5,37.5 221.3,38.5 222.1,39.6 C223,40.6 223.8,41.7 224.6,42.8 C225.4,43.8 226.1,44.9 226.9,46 C227.7,47.1 228.5,48.2 229.2,49.3 C230,50.4 230.7,51.5 231.5,52.6 C232.2,53.7 232.9,54.8 233.6,56 C234.3,57.1 235,58.2 235.7,59.4 C236.4,60.5 237.1,61.7 237.8,62.8 C238.4,64 239.1,65.1 239.7,66.3 C240.4,67.5 241,68.7 241.6,69.8 C242.3,71 242.9,72.2 243.5,73.4 C244.1,74.6 244.7,75.8 245.3,77 C245.8,78.2 246.4,79.4 247,80.6 C247.5,81.8 248.1,83 248.6,84.3 C249.1,85.5 249.6,86.7 250.1,88 C250.7,89.2 251.2,90.4 251.6,91.7 C252.1,92.9 252.6,94.2 253.1,95.4 C253.5,96.7 254,97.9 254.4,99.2 C254.8,100.5 255.3,101.7 255.7,103 C256.1,104.3 256.5,105.5 256.9,106.8 C257.3,108.1 257.7,109.4 258,110.7 C258.4,111.9 258.7,113.2 259.1,114.5 C259.4,115.8 259.7,117.1 260.1,118.4 C260.4,119.7 260.7,121 261,122.3 C261.3,123.6 261.5,124.9 261.8,126.2 C262.1,127.5 262.3,128.8 262.6,130.2 C262.8,131.5 263,132.8 263.2,134.1 C263.5,135.4 263.7,136.7 263.9,138.1 C264,139.4 264.2,140.7 264.4,142 C264.6,143.4 264.7,144.7 264.8,146 C265,147.3 265.1,148.7 265.2,150 C265.3,151.3 265.4,152.7 265.5,154 C265.6,155.3 265.7,156.7 265.8,158 C265.8,159.3 265.9,160.7 265.9,162 C266,163.3 266,164.7 266,166 C266,167.3 266,168.7 266,170 C266,171.3 266,172.7 265.9,174 C265.9,175.3 265.8,176.7 265.8,178 C265.7,179.3 265.6,180.7 265.5,182 C265.4,183.3 265.3,184.7 265.2,186 C265.1,187.3 265,188.7 264.8,190 C264.7,191.3 264.6,192.6 264.4,194 C264.2,195.3 264,196.6 263.9,197.9 C263.7,199.3 263.5,200.6 263.2,201.9 C263,203.2 262.8,204.5 262.6,205.8 C262.3,207.2 262.1,208.5 261.8,209.8 C261.5,211.1 261.1,213 261,213.7"/></g>
<g class="a-ring a-d1"><path class="f" d="M282.4,26.2 C282.5,26.8 282.9,28.8 283.2,30.1 C283.4,31.4 283.6,32.7 283.9,34.1 C284.1,35.4 284.3,36.7 284.5,38 C284.7,39.3 284.9,40.7 285,42 C285.2,43.3 285.4,44.7 285.5,46 C285.7,47.3 285.8,48.6 285.9,50 C286.1,51.3 286.2,52.6 286.3,54 C286.4,55.3 286.5,56.6 286.6,58 C286.7,59.3 286.7,60.6 286.8,62 C286.8,63.3 286.9,64.6 286.9,66 C287,67.3 287,68.7 287,70 C287,71.3 287,72.7 287,74 C287,75.3 287,76.7 286.9,78 C286.9,79.4 286.8,80.7 286.8,82 C286.7,83.4 286.7,84.7 286.6,86 C286.5,87.4 286.4,88.7 286.3,90 C286.2,91.4 286.1,92.7 285.9,94 C285.8,95.4 285.7,96.7 285.5,98 C285.4,99.3 285.2,100.7 285,102 C284.9,103.3 284.7,104.7 284.5,106 C284.3,107.3 284.1,108.6 283.9,109.9 C283.6,111.3 283.4,112.6 283.2,113.9 C282.9,115.2 282.7,116.5 282.4,117.8 C282.1,119.1 281.9,120.4 281.6,121.8 C281.3,123.1 281,124.4 280.7,125.7 C280.4,127 280,128.3 279.7,129.6 C279.4,130.9 279,132.1 278.7,133.4 C278.3,134.7 278,136 277.6,137.3 C277.2,138.6 276.8,139.9 276.4,141.1 C276,142.4 275.6,143.7 275.2,144.9 C274.8,146.2 274.3,147.5 273.9,148.7 C273.4,150 273,151.3 272.5,152.5 C272,153.8 271.6,155 271.1,156.3 C270.6,157.5 270.1,158.7 269.6,160 C269.1,161.2 268.6,162.5 268,163.7 C267.5,164.9 267,166.1 266.4,167.3 C265.9,168.6 265.3,169.8 264.7,171 C264.1,172.2 263.6,173.4 263,174.6 C262.4,175.8 261.8,177 261.2,178.2 C260.5,179.4 259.9,180.5 259.3,181.7 C258.6,182.9 258,184.1 257.3,185.2 C256.7,186.4 256,187.6 255.3,188.7 C254.7,189.9 254,191 253.3,192.2 C252.6,193.3 251.9,194.4 251.2,195.6 C250.5,196.7 249.7,197.8 249,198.9 C248.3,200.1 247.5,201.2 246.8,202.3 C246,203.4 245.2,204.5 244.5,205.6 C243.7,206.7 242.9,207.7 242.1,208.8 C241.3,209.9 240.5,211 239.7,212 C238.9,213.1 237.7,214.7 237.3,215.2"/>
<path class="f" d="M237.3,24.8 C237.7,25.3 238.9,26.9 239.7,28 C240.5,29 241.3,30.1 242.1,31.2 C242.9,32.3 243.7,33.3 244.5,34.4 C245.2,35.5 246,36.6 246.8,37.7 C247.5,38.8 248.3,39.9 249,41.1 C249.7,42.2 250.5,43.3 251.2,44.4 C251.9,45.6 252.6,46.7 253.3,47.8 C254,49 254.7,50.1 255.3,51.3 C256,52.4 256.7,53.6 257.3,54.8 C258,55.9 258.6,57.1 259.3,58.3 C259.9,59.5 260.5,60.6 261.2,61.8 C261.8,63 262.4,64.2 263,65.4 C263.6,66.6 264.1,67.8 264.7,69 C265.3,70.2 265.9,71.4 266.4,72.7 C267,73.9 267.5,75.1 268,76.3 C268.6,77.5 269.1,78.8 269.6,80 C270.1,81.3 270.6,82.5 271.1,83.7 C271.6,85 272,86.2 272.5,87.5 C273,88.7 273.4,90 273.9,91.3 C274.3,92.5 274.8,93.8 275.2,95.1 C275.6,96.3 276,97.6 276.4,98.9 C276.8,100.1 277.2,101.4 277.6,102.7 C278,104 278.3,105.3 278.7,106.6 C279,107.9 279.4,109.1 279.7,110.4 C280,111.7 280.4,113 280.7,114.3 C281,115.6 281.3,116.9 281.6,118.2 C281.9,119.6 282.1,120.9 282.4,122.2 C282.7,123.5 282.9,124.8 283.2,126.1 C283.4,127.4 283.6,128.7 283.9,130.1 C284.1,131.4 284.3,132.7 284.5,134 C284.7,135.3 284.9,136.7 285,138 C285.2,139.3 285.4,140.7 285.5,142 C285.7,143.3 285.8,144.6 285.9,146 C286.1,147.3 286.2,148.6 286.3,150 C286.4,151.3 286.5,152.6 286.6,154 C286.7,155.3 286.7,156.6 286.8,158 C286.8,159.3 286.9,160.6 286.9,162 C287,163.3 287,164.7 287,166 C287,167.3 287,168.7 287,170 C287,171.3 287,172.7 286.9,174 C286.9,175.4 286.8,176.7 286.8,178 C286.7,179.4 286.7,180.7 286.6,182 C286.5,183.4 286.4,184.7 286.3,186 C286.2,187.4 286.1,188.7 285.9,190 C285.8,191.4 285.7,192.7 285.5,194 C285.4,195.3 285.2,196.7 285,198 C284.9,199.3 284.7,200.7 284.5,202 C284.3,203.3 284.1,204.6 283.9,205.9 C283.6,207.3 283.4,208.6 283.2,209.9 C282.9,211.2 282.5,213.2 282.4,213.8"/></g>
<g class="a-ring a-d2"><path class="f" d="M303.8,26.1 C303.9,26.7 304.3,28.7 304.5,30 C304.7,31.3 304.9,32.7 305.1,34 C305.3,35.3 305.5,36.6 305.7,38 C305.9,39.3 306,40.6 306.2,41.9 C306.4,43.3 306.5,44.6 306.6,45.9 C306.8,47.3 306.9,48.6 307,49.9 C307.1,51.3 307.3,52.6 307.4,53.9 C307.4,55.3 307.5,56.6 307.6,57.9 C307.7,59.3 307.7,60.6 307.8,62 C307.9,63.3 307.9,64.6 307.9,66 C308,67.3 308,68.7 308,70 C308,71.3 308,72.7 308,74 C308,75.3 308,76.7 307.9,78 C307.9,79.4 307.9,80.7 307.8,82 C307.7,83.4 307.7,84.7 307.6,86.1 C307.5,87.4 307.4,88.7 307.4,90.1 C307.3,91.4 307.1,92.7 307,94.1 C306.9,95.4 306.8,96.7 306.6,98.1 C306.5,99.4 306.4,100.7 306.2,102.1 C306,103.4 305.9,104.7 305.7,106 C305.5,107.4 305.3,108.7 305.1,110 C304.9,111.3 304.7,112.7 304.5,114 C304.3,115.3 304,116.6 303.8,117.9 C303.5,119.2 303.3,120.6 303,121.9 C302.7,123.2 302.5,124.5 302.2,125.8 C301.9,127.1 301.6,128.4 301.3,129.7 C301,131 300.7,132.3 300.3,133.6 C300,134.9 299.7,136.2 299.3,137.5 C299,138.8 298.6,140.1 298.3,141.4 C297.9,142.7 297.5,144 297.1,145.2 C296.7,146.5 296.3,147.8 295.9,149.1 C295.5,150.3 295.1,151.6 294.7,152.9 C294.2,154.2 293.8,155.4 293.3,156.7 C292.9,157.9 292.4,159.2 292,160.4 C291.5,161.7 291,163 290.5,164.2 C290,165.4 289.5,166.7 289,167.9 C288.5,169.2 288,170.4 287.5,171.6 C286.9,172.9 286.4,174.1 285.9,175.3 C285.3,176.5 284.7,177.7 284.2,179 C283.6,180.2 283,181.4 282.4,182.6 C281.9,183.8 281.3,185 280.7,186.2 C280,187.4 279.4,188.6 278.8,189.7 C278.2,190.9 277.5,192.1 276.9,193.3 C276.3,194.4 275.6,195.6 274.9,196.8 C274.3,197.9 273.6,199.1 272.9,200.3 C272.2,201.4 271.5,202.6 270.8,203.7 C270.1,204.8 269.4,206 268.7,207.1 C268,208.2 267.3,209.4 266.5,210.5 C265.8,211.6 264.7,213.3 264.3,213.8"/>
<path class="f" d="M264.3,26.2 C264.7,26.7 265.8,28.4 266.5,29.5 C267.3,30.6 268,31.8 268.7,32.9 C269.4,34 270.1,35.2 270.8,36.3 C271.5,37.4 272.2,38.6 272.9,39.7 C273.6,40.9 274.3,42.1 274.9,43.2 C275.6,44.4 276.3,45.6 276.9,46.7 C277.5,47.9 278.2,49.1 278.8,50.3 C279.4,51.4 280,52.6 280.7,53.8 C281.3,55 281.9,56.2 282.4,57.4 C283,58.6 283.6,59.8 284.2,61 C284.7,62.3 285.3,63.5 285.9,64.7 C286.4,65.9 286.9,67.1 287.5,68.4 C288,69.6 288.5,70.8 289,72.1 C289.5,73.3 290,74.6 290.5,75.8 C291,77 291.5,78.3 292,79.6 C292.4,80.8 292.9,82.1 293.3,83.3 C293.8,84.6 294.2,85.8 294.7,87.1 C295.1,88.4 295.5,89.7 295.9,90.9 C296.3,92.2 296.7,93.5 297.1,94.8 C297.5,96 297.9,97.3 298.3,98.6 C298.6,99.9 299,101.2 299.3,102.5 C299.7,103.8 300,105.1 300.3,106.4 C300.7,107.7 301,109 301.3,110.3 C301.6,111.6 301.9,112.9 302.2,114.2 C302.5,115.5 302.7,116.8 303,118.1 C303.3,119.4 303.5,120.8 303.8,122.1 C304,123.4 304.3,124.7 304.5,126 C304.7,127.3 304.9,128.7 305.1,130 C305.3,131.3 305.5,132.6 305.7,134 C305.9,135.3 306,136.6 306.2,137.9 C306.4,139.3 306.5,140.6 306.6,141.9 C306.8,143.3 306.9,144.6 307,145.9 C307.1,147.3 307.3,148.6 307.4,149.9 C307.4,151.3 307.5,152.6 307.6,153.9 C307.7,155.3 307.7,156.6 307.8,158 C307.9,159.3 307.9,160.6 307.9,162 C308,163.3 308,164.7 308,166 C308,167.3 308,168.7 308,170 C308,171.3 308,172.7 307.9,174 C307.9,175.4 307.9,176.7 307.8,178 C307.7,179.4 307.7,180.7 307.6,182.1 C307.5,183.4 307.4,184.7 307.4,186.1 C307.3,187.4 307.1,188.7 307,190.1 C306.9,191.4 306.8,192.7 306.6,194.1 C306.5,195.4 306.4,196.7 306.2,198.1 C306,199.4 305.9,200.7 305.7,202 C305.5,203.4 305.3,204.7 305.1,206 C304.9,207.3 304.7,208.7 304.5,210 C304.3,211.3 303.9,213.3 303.8,213.9"/></g>
<g class="a-ring a-d0"><path class="f" d="M324.8,24.2 C324.9,24.9 325.2,26.8 325.5,28.1 C325.7,29.5 325.9,30.8 326.1,32.1 C326.3,33.4 326.4,34.7 326.6,36.1 C326.8,37.4 327,38.7 327.1,40 C327.3,41.4 327.4,42.7 327.6,44 C327.7,45.3 327.8,46.7 327.9,48 C328.1,49.3 328.2,50.7 328.3,52 C328.4,53.3 328.5,54.7 328.5,56 C328.6,57.3 328.7,58.7 328.7,60 C328.8,61.3 328.8,62.7 328.9,64 C328.9,65.3 329,66.7 329,68 C329,69.3 329,70.7 329,72 C329,73.3 329,74.7 329,76 C329,77.3 328.9,78.7 328.9,80 C328.8,81.3 328.8,82.7 328.7,84 C328.7,85.3 328.6,86.7 328.5,88 C328.5,89.3 328.4,90.7 328.3,92 C328.2,93.3 328.1,94.7 327.9,96 C327.8,97.3 327.7,98.7 327.6,100 C327.4,101.3 327.3,102.6 327.1,104 C327,105.3 326.8,106.6 326.6,107.9 C326.4,109.3 326.3,110.6 326.1,111.9 C325.9,113.2 325.7,114.5 325.5,115.9 C325.2,117.2 325,118.5 324.8,119.8 C324.5,121.1 324.3,122.4 324.1,123.7 C323.8,125 323.5,126.4 323.3,127.7 C323,129 322.7,130.3 322.4,131.6 C322.1,132.9 321.8,134.2 321.5,135.5 C321.2,136.8 320.9,138.1 320.6,139.4 C320.2,140.7 319.9,141.9 319.5,143.2 C319.2,144.5 318.8,145.8 318.5,147.1 C318.1,148.4 317.7,149.7 317.3,150.9 C317,152.2 316.6,153.5 316.2,154.8 C315.7,156 315.3,157.3 314.9,158.6 C314.5,159.8 314.1,161.1 313.6,162.4 C313.2,163.6 312.7,164.9 312.3,166.1 C311.8,167.4 311.3,168.6 310.9,169.9 C310.4,171.1 309.9,172.4 309.4,173.6 C308.9,174.8 308.4,176.1 307.9,177.3 C307.4,178.5 306.8,179.8 306.3,181 C305.8,182.2 305.2,183.4 304.7,184.6 C304.1,185.9 303.6,187.1 303,188.3 C302.4,189.5 301.9,190.7 301.3,191.9 C300.7,193.1 300.1,194.3 299.5,195.5 C298.9,196.7 298.3,197.9 297.6,199 C297,200.2 296.4,201.4 295.8,202.6 C295.1,203.7 294.5,204.9 293.8,206.1 C293.2,207.2 292.5,208.4 291.8,209.5 C291.1,210.7 290.1,212.4 289.8,213"/>
<path class="f" d="M289.8,27 C290.1,27.6 291.1,29.3 291.8,30.5 C292.5,31.6 293.2,32.8 293.8,33.9 C294.5,35.1 295.1,36.3 295.8,37.4 C296.4,38.6 297,39.8 297.6,41 C298.3,42.1 298.9,43.3 299.5,44.5 C300.1,45.7 300.7,46.9 301.3,48.1 C301.9,49.3 302.4,50.5 303,51.7 C303.6,52.9 304.1,54.1 304.7,55.4 C305.2,56.6 305.8,57.8 306.3,59 C306.8,60.2 307.4,61.5 307.9,62.7 C308.4,63.9 308.9,65.2 309.4,66.4 C309.9,67.6 310.4,68.9 310.9,70.1 C311.3,71.4 311.8,72.6 312.3,73.9 C312.7,75.1 313.2,76.4 313.6,77.6 C314.1,78.9 314.5,80.2 314.9,81.4 C315.3,82.7 315.7,84 316.2,85.2 C316.6,86.5 317,87.8 317.3,89.1 C317.7,90.3 318.1,91.6 318.5,92.9 C318.8,94.2 319.2,95.5 319.5,96.8 C319.9,98.1 320.2,99.3 320.6,100.6 C320.9,101.9 321.2,103.2 321.5,104.5 C321.8,105.8 322.1,107.1 322.4,108.4 C322.7,109.7 323,111 323.3,112.3 C323.5,113.6 323.8,115 324.1,116.3 C324.3,117.6 324.5,118.9 324.8,120.2 C325,121.5 325.2,122.8 325.5,124.1 C325.7,125.5 325.9,126.8 326.1,128.1 C326.3,129.4 326.4,130.7 326.6,132.1 C326.8,133.4 327,134.7 327.1,136 C327.3,137.4 327.4,138.7 327.6,140 C327.7,141.3 327.8,142.7 327.9,144 C328.1,145.3 328.2,146.7 328.3,148 C328.4,149.3 328.5,150.7 328.5,152 C328.6,153.3 328.7,154.7 328.7,156 C328.8,157.3 328.8,158.7 328.9,160 C328.9,161.3 329,162.7 329,164 C329,165.3 329,166.7 329,168 C329,169.3 329,170.7 329,172 C329,173.3 328.9,174.7 328.9,176 C328.8,177.3 328.8,178.7 328.7,180 C328.7,181.3 328.6,182.7 328.5,184 C328.5,185.3 328.4,186.7 328.3,188 C328.2,189.3 328.1,190.7 327.9,192 C327.8,193.3 327.7,194.7 327.6,196 C327.4,197.3 327.3,198.6 327.1,200 C327,201.3 326.8,202.6 326.6,203.9 C326.4,205.3 326.3,206.6 326.1,207.9 C325.9,209.2 325.7,210.5 325.5,211.9 C325.2,213.2 324.9,215.1 324.8,215.8"/></g>
<g class="a-ring a-d1"><path class="f" d="M346.1,24.1 C346.2,24.8 346.5,26.7 346.7,28.1 C346.9,29.4 347.1,30.7 347.3,32 C347.5,33.4 347.6,34.7 347.8,36 C348,37.3 348.1,38.7 348.3,40 C348.4,41.3 348.5,42.7 348.7,44 C348.8,45.3 348.9,46.6 349,48 C349.1,49.3 349.2,50.6 349.3,52 C349.4,53.3 349.5,54.6 349.6,56 C349.6,57.3 349.7,58.6 349.8,60 C349.8,61.3 349.9,62.6 349.9,64 C349.9,65.3 350,66.7 350,68 C350,69.3 350,70.7 350,72 C350,73.3 350,74.7 350,76 C350,77.3 349.9,78.7 349.9,80 C349.9,81.4 349.8,82.7 349.8,84 C349.7,85.4 349.6,86.7 349.6,88 C349.5,89.4 349.4,90.7 349.3,92 C349.2,93.4 349.1,94.7 349,96 C348.9,97.4 348.8,98.7 348.7,100 C348.5,101.3 348.4,102.7 348.3,104 C348.1,105.3 348,106.7 347.8,108 C347.6,109.3 347.5,110.6 347.3,112 C347.1,113.3 346.9,114.6 346.7,115.9 C346.5,117.3 346.3,118.6 346.1,119.9 C345.9,121.2 345.6,122.5 345.4,123.8 C345.2,125.2 344.9,126.5 344.7,127.8 C344.4,129.1 344.1,130.4 343.9,131.7 C343.6,133 343.3,134.3 343,135.6 C342.7,136.9 342.4,138.2 342.1,139.5 C341.8,140.8 341.5,142.1 341.2,143.4 C340.9,144.7 340.5,146 340.2,147.3 C339.8,148.6 339.5,149.9 339.1,151.2 C338.8,152.5 338.4,153.8 338,155 C337.7,156.3 337.3,157.6 336.9,158.9 C336.5,160.2 336.1,161.4 335.7,162.7 C335.2,164 334.8,165.2 334.4,166.5 C334,167.8 333.5,169 333.1,170.3 C332.6,171.5 332.2,172.8 331.7,174.1 C331.3,175.3 330.8,176.6 330.3,177.8 C329.8,179.1 329.3,180.3 328.8,181.5 C328.3,182.8 327.8,184 327.3,185.2 C326.8,186.5 326.3,187.7 325.7,188.9 C325.2,190.2 324.7,191.4 324.1,192.6 C323.6,193.8 323,195 322.5,196.2 C321.9,197.5 321.3,198.7 320.7,199.9 C320.2,201.1 319.6,202.3 319,203.5 C318.4,204.7 317.8,205.9 317.2,207 C316.5,208.2 315.9,209.4 315.3,210.6 C314.7,211.8 313.7,213.5 313.4,214.1"/>
<path class="f" d="M313.4,25.9 C313.7,26.5 314.7,28.2 315.3,29.4 C315.9,30.6 316.5,31.8 317.2,33 C317.8,34.1 318.4,35.3 319,36.5 C319.6,37.7 320.2,38.9 320.7,40.1 C321.3,41.3 321.9,42.5 322.5,43.8 C323,45 323.6,46.2 324.1,47.4 C324.7,48.6 325.2,49.8 325.7,51.1 C326.3,52.3 326.8,53.5 327.3,54.8 C327.8,56 328.3,57.2 328.8,58.5 C329.3,59.7 329.8,60.9 330.3,62.2 C330.8,63.4 331.3,64.7 331.7,65.9 C332.2,67.2 332.6,68.5 333.1,69.7 C333.5,71 334,72.2 334.4,73.5 C334.8,74.8 335.2,76 335.7,77.3 C336.1,78.6 336.5,79.8 336.9,81.1 C337.3,82.4 337.7,83.7 338,85 C338.4,86.2 338.8,87.5 339.1,88.8 C339.5,90.1 339.8,91.4 340.2,92.7 C340.5,94 340.9,95.3 341.2,96.6 C341.5,97.9 341.8,99.2 342.1,100.5 C342.4,101.8 342.7,103.1 343,104.4 C343.3,105.7 343.6,107 343.9,108.3 C344.1,109.6 344.4,110.9 344.7,112.2 C344.9,113.5 345.2,114.8 345.4,116.2 C345.6,117.5 345.9,118.8 346.1,120.1 C346.3,121.4 346.5,122.7 346.7,124.1 C346.9,125.4 347.1,126.7 347.3,128 C347.5,129.4 347.6,130.7 347.8,132 C348,133.3 348.1,134.7 348.3,136 C348.4,137.3 348.5,138.7 348.7,140 C348.8,141.3 348.9,142.6 349,144 C349.1,145.3 349.2,146.6 349.3,148 C349.4,149.3 349.5,150.6 349.6,152 C349.6,153.3 349.7,154.6 349.8,156 C349.8,157.3 349.9,158.6 349.9,160 C349.9,161.3 350,162.7 350,164 C350,165.3 350,166.7 350,168 C350,169.3 350,170.7 350,172 C350,173.3 349.9,174.7 349.9,176 C349.9,177.4 349.8,178.7 349.8,180 C349.7,181.4 349.6,182.7 349.6,184 C349.5,185.4 349.4,186.7 349.3,188 C349.2,189.4 349.1,190.7 349,192 C348.9,193.4 348.8,194.7 348.7,196 C348.5,197.3 348.4,198.7 348.3,200 C348.1,201.3 348,202.7 347.8,204 C347.6,205.3 347.5,206.6 347.3,208 C347.1,209.3 346.9,210.6 346.7,211.9 C346.5,213.3 346.2,215.2 346.1,215.9"/></g>
<g class="a-ring a-d2"><path class="f" d="M367.3,24 C367.4,24.7 367.7,26.7 367.9,28 C368.1,29.3 368.3,30.7 368.4,32 C368.6,33.3 368.8,34.6 368.9,36 C369.1,37.3 369.2,38.6 369.4,40 C369.5,41.3 369.6,42.6 369.7,43.9 C369.9,45.3 370,46.6 370.1,47.9 C370.2,49.3 370.3,50.6 370.4,51.9 C370.4,53.3 370.5,54.6 370.6,56 C370.7,57.3 370.7,58.6 370.8,60 C370.8,61.3 370.9,62.6 370.9,64 C370.9,65.3 371,66.6 371,68 C371,69.3 371,70.7 371,72 C371,73.3 371,74.7 371,76 C371,77.4 370.9,78.7 370.9,80 C370.9,81.4 370.8,82.7 370.8,84 C370.7,85.4 370.7,86.7 370.6,88 C370.5,89.4 370.4,90.7 370.4,92.1 C370.3,93.4 370.2,94.7 370.1,96.1 C370,97.4 369.9,98.7 369.7,100.1 C369.6,101.4 369.5,102.7 369.4,104 C369.2,105.4 369.1,106.7 368.9,108 C368.8,109.4 368.6,110.7 368.4,112 C368.3,113.3 368.1,114.7 367.9,116 C367.7,117.3 367.5,118.6 367.3,120 C367.1,121.3 366.9,122.6 366.7,123.9 C366.5,125.2 366.2,126.6 366,127.9 C365.8,129.2 365.5,130.5 365.3,131.8 C365,133.1 364.7,134.5 364.5,135.8 C364.2,137.1 363.9,138.4 363.6,139.7 C363.4,141 363.1,142.3 362.8,143.6 C362.5,144.9 362.1,146.2 361.8,147.5 C361.5,148.8 361.2,150.1 360.8,151.4 C360.5,152.7 360.1,154 359.8,155.3 C359.4,156.6 359.1,157.8 358.7,159.1 C358.3,160.4 358,161.7 357.6,163 C357.2,164.3 356.8,165.5 356.4,166.8 C356,168.1 355.6,169.4 355.2,170.6 C354.7,171.9 354.3,173.2 353.9,174.4 C353.4,175.7 353,177 352.5,178.2 C352.1,179.5 351.6,180.7 351.2,182 C350.7,183.2 350.2,184.5 349.7,185.7 C349.3,187 348.8,188.2 348.3,189.5 C347.8,190.7 347.3,192 346.8,193.2 C346.2,194.4 345.7,195.7 345.2,196.9 C344.7,198.1 344.1,199.3 343.6,200.6 C343,201.8 342.5,203 341.9,204.2 C341.3,205.4 340.8,206.6 340.2,207.8 C339.6,209.1 339,210.3 338.4,211.5 C337.9,212.7 336.9,214.4 336.6,215"/>
<path class="f" d="M336.6,25 C336.9,25.6 337.9,27.3 338.4,28.5 C339,29.7 339.6,30.9 340.2,32.2 C340.8,33.4 341.3,34.6 341.9,35.8 C342.5,37 343,38.2 343.6,39.4 C344.1,40.7 344.7,41.9 345.2,43.1 C345.7,44.3 346.2,45.6 346.8,46.8 C347.3,48 347.8,49.3 348.3,50.5 C348.8,51.8 349.3,53 349.7,54.3 C350.2,55.5 350.7,56.8 351.2,58 C351.6,59.3 352.1,60.5 352.5,61.8 C353,63 353.4,64.3 353.9,65.6 C354.3,66.8 354.7,68.1 355.2,69.4 C355.6,70.6 356,71.9 356.4,73.2 C356.8,74.5 357.2,75.7 357.6,77 C358,78.3 358.3,79.6 358.7,80.9 C359.1,82.2 359.4,83.4 359.8,84.7 C360.1,86 360.5,87.3 360.8,88.6 C361.2,89.9 361.5,91.2 361.8,92.5 C362.1,93.8 362.5,95.1 362.8,96.4 C363.1,97.7 363.4,99 363.6,100.3 C363.9,101.6 364.2,102.9 364.5,104.2 C364.7,105.5 365,106.9 365.3,108.2 C365.5,109.5 365.8,110.8 366,112.1 C366.2,113.4 366.5,114.8 366.7,116.1 C366.9,117.4 367.1,118.7 367.3,120 C367.5,121.4 367.7,122.7 367.9,124 C368.1,125.3 368.3,126.7 368.4,128 C368.6,129.3 368.8,130.6 368.9,132 C369.1,133.3 369.2,134.6 369.4,136 C369.5,137.3 369.6,138.6 369.7,139.9 C369.9,141.3 370,142.6 370.1,143.9 C370.2,145.3 370.3,146.6 370.4,147.9 C370.4,149.3 370.5,150.6 370.6,152 C370.7,153.3 370.7,154.6 370.8,156 C370.8,157.3 370.9,158.6 370.9,160 C370.9,161.3 371,162.6 371,164 C371,165.3 371,166.7 371,168 C371,169.3 371,170.7 371,172 C371,173.4 370.9,174.7 370.9,176 C370.9,177.4 370.8,178.7 370.8,180 C370.7,181.4 370.7,182.7 370.6,184 C370.5,185.4 370.4,186.7 370.4,188.1 C370.3,189.4 370.2,190.7 370.1,192.1 C370,193.4 369.9,194.7 369.7,196.1 C369.6,197.4 369.5,198.7 369.4,200 C369.2,201.4 369.1,202.7 368.9,204 C368.8,205.4 368.6,206.7 368.4,208 C368.3,209.3 368.1,210.7 367.9,212 C367.7,213.3 367.4,215.3 367.3,216"/></g>
<g class="a-ring a-d0"><path class="f" d="M375.4,176.3 C375.2,177 374.6,178.9 374.1,180.1 C373.7,181.4 373.3,182.6 372.8,183.9 C372.4,185.2 371.9,186.4 371.5,187.7 C371,188.9 370.5,190.2 370.1,191.4 C369.6,192.7 369.1,193.9 368.6,195.2 C368.1,196.4 367.6,197.6 367.1,198.9 C366.6,200.1 366.1,201.3 365.6,202.6 C365.1,203.8 364.5,205 364,206.2 C363.5,207.5 362.9,208.7 362.4,209.9 C361.8,211.1 361,212.9 360.7,213.5"/>
<path class="f" d="M360.7,26.5 C361,27.1 361.8,28.9 362.4,30.1 C362.9,31.3 363.5,32.5 364,33.8 C364.5,35 365.1,36.2 365.6,37.4 C366.1,38.7 366.6,39.9 367.1,41.1 C367.6,42.4 368.1,43.6 368.6,44.8 C369.1,46.1 369.6,47.3 370.1,48.6 C370.5,49.8 371,51.1 371.5,52.3 C371.9,53.6 372.4,54.8 372.8,56.1 C373.3,57.4 373.7,58.6 374.1,59.9 C374.6,61.1 375.2,63 375.4,63.7"/></g>
<path class="k s" d="M56,114.8 C57,114.7 59.8,114.7 61.7,114.7 C63.7,114.7 65.6,114.6 67.6,114.6 C69.5,114.5 71.5,114.5 73.5,114.4 C75.6,114.3 77.7,114.2 79.8,114.1 C81.9,114 84.1,113.9 86.4,113.8 C88.6,113.6 91,113.5 93.4,113.3 C95.8,113.2 98.3,113 101,112.8 C103.6,112.6 106.3,112.4 109.2,112.1 C112,111.9 115,111.7 118.1,111.4 C121.3,111.1 124.6,110.8 128,110.5 C131.5,110.2 135.1,109.8 138.9,109.5 C142.8,109.1 146.8,108.7 151,108.3 C155.3,107.9 159.8,107.4 164.5,107 C169.3,106.5 174.2,106 179.6,105.4 C184.9,104.9 190.4,104.3 196.4,103.7 C202.3,103.1 208.6,102.4 215.2,101.7 C221.9,101 228.9,100.3 236.4,99.5 C243.8,98.7 251.7,97.8 260.1,96.9 C268.5,96 277.3,95.1 286.8,94.1 C296.2,93 306.2,92 316.8,90.8 C327.4,89.7 341.9,88.1 350.6,87.2 C359.3,86.2 365.9,85.5 369,85.2"/>
<path class="k s" d="M56,125.2 C57,125.3 59.8,125.3 61.7,125.3 C63.7,125.3 65.6,125.4 67.6,125.4 C69.5,125.5 71.5,125.5 73.5,125.6 C75.6,125.7 77.7,125.8 79.8,125.9 C81.9,126 84.1,126.1 86.4,126.2 C88.6,126.4 91,126.5 93.4,126.7 C95.8,126.8 98.3,127 101,127.2 C103.6,127.4 106.3,127.6 109.2,127.9 C112,128.1 115,128.3 118.1,128.6 C121.3,128.9 124.6,129.2 128,129.5 C131.5,129.8 135.1,130.2 138.9,130.5 C142.8,130.9 146.8,131.3 151,131.7 C155.3,132.1 159.8,132.6 164.5,133 C169.3,133.5 174.2,134 179.6,134.6 C184.9,135.1 190.4,135.7 196.4,136.3 C202.3,136.9 208.6,137.6 215.2,138.3 C221.9,139 228.9,139.7 236.4,140.5 C243.8,141.3 251.7,142.2 260.1,143.1 C268.5,144 277.3,144.9 286.8,145.9 C296.2,147 306.2,148 316.8,149.2 C327.4,150.3 341.9,151.9 350.6,152.8 C359.3,153.8 365.9,154.5 369,154.8"/>
<path class="k s" d="M56,104.2 C56.9,104.2 59.6,104.2 61.5,104.1 C63.3,104.1 65.1,103.9 67,103.8 C68.9,103.6 70.7,103.5 72.7,103.2 C74.6,103 76.6,102.7 78.6,102.4 C80.6,102.1 82.7,101.7 84.9,101.3 C87,100.9 89.2,100.5 91.5,100 C93.9,99.5 96.2,99 98.7,98.4 C101.2,97.8 103.8,97.1 106.5,96.4 C109.3,95.7 112.1,95 115.1,94.1 C118,93.3 121.2,92.4 124.4,91.5 C127.7,90.5 131.2,89.5 134.8,88.4 C138.5,87.3 142.3,86.2 146.3,84.9 C150.4,83.6 154.6,82.3 159.1,80.9 C163.6,79.4 168.4,77.9 173.4,76.3 C178.5,74.6 183.8,72.9 189.4,71.1 C195.1,69.2 201,67.2 207.3,65.1 C213.6,63 220.3,60.8 227.4,58.4 C234.5,56 242,53.5 250,50.8 C258,48.1 266.4,45.3 275.3,42.2 C284.3,39.1 296.5,35 303.9,32.5 C311.2,30 316.8,28 319.4,27.2"/>
<path class="k s" d="M56,135.8 C56.9,135.8 59.6,135.8 61.5,135.9 C63.3,135.9 65.1,136.1 67,136.2 C68.9,136.4 70.7,136.5 72.7,136.8 C74.6,137 76.6,137.3 78.6,137.6 C80.6,137.9 82.7,138.3 84.9,138.7 C87,139.1 89.2,139.5 91.5,140 C93.9,140.5 96.2,141 98.7,141.6 C101.2,142.2 103.8,142.9 106.5,143.6 C109.3,144.3 112.1,145 115.1,145.9 C118,146.7 121.2,147.6 124.4,148.5 C127.7,149.5 131.2,150.5 134.8,151.6 C138.5,152.7 142.3,153.8 146.3,155.1 C150.4,156.4 154.6,157.7 159.1,159.1 C163.6,160.6 168.4,162.1 173.4,163.7 C178.5,165.4 183.8,167.1 189.4,168.9 C195.1,170.8 201,172.8 207.3,174.9 C213.6,177 220.3,179.2 227.4,181.6 C234.5,184 242,186.5 250,189.2 C258,191.9 266.4,194.7 275.3,197.8 C284.3,200.9 296.5,205 303.9,207.5 C311.2,210 316.8,212 319.4,212.8"/>
<path class="k s" d="M56,93.8 C56.8,93.7 59.2,93.7 60.8,93.6 C62.5,93.4 64.1,93.2 65.7,93 C67.4,92.7 69.1,92.4 70.8,92 C72.5,91.6 74.2,91.2 76,90.7 C77.8,90.1 79.7,89.6 81.6,88.9 C83.5,88.2 85.5,87.5 87.5,86.6 C89.5,85.8 91.7,84.9 93.9,83.9 C96.1,82.9 98.4,81.9 100.8,80.7 C103.2,79.5 105.7,78.3 108.3,76.9 C111,75.5 113.7,74.1 116.7,72.5 C119.6,70.9 122.6,69.2 125.8,67.4 C129.1,65.5 132.5,63.6 136,61.5 C139.6,59.4 143.4,57.2 147.4,54.8 C151.4,52.4 155.6,49.9 160.1,47.1 C164.5,44.4 169.2,41.5 174.2,38.4 C179.2,35.3 187.5,30.2 190.1,28.6 C192.8,26.9 190.1,28.6 190.1,28.6"/>
<path class="k s" d="M56,146.2 C56.8,146.3 59.2,146.3 60.8,146.4 C62.5,146.6 64.1,146.8 65.7,147 C67.4,147.3 69.1,147.6 70.8,148 C72.5,148.4 74.2,148.8 76,149.3 C77.8,149.9 79.7,150.4 81.6,151.1 C83.5,151.8 85.5,152.5 87.5,153.4 C89.5,154.2 91.7,155.1 93.9,156.1 C96.1,157.1 98.4,158.1 100.8,159.3 C103.2,160.5 105.7,161.7 108.3,163.1 C111,164.5 113.7,165.9 116.7,167.5 C119.6,169.1 122.6,170.8 125.8,172.6 C129.1,174.5 132.5,176.4 136,178.5 C139.6,180.6 143.4,182.8 147.4,185.2 C151.4,187.6 155.6,190.1 160.1,192.9 C164.5,195.6 169.2,198.5 174.2,201.6 C179.2,204.7 187.5,209.8 190.1,211.4 C192.8,213.1 190.1,211.4 190.1,211.4"/>
<path class="k s" d="M56,83.2 C56.6,83.2 58.5,83.2 59.7,83 C61,82.8 62.2,82.5 63.5,82.2 C64.8,81.8 66,81.4 67.4,80.8 C68.7,80.3 70,79.7 71.4,78.9 C72.8,78.2 74.2,77.4 75.7,76.4 C77.1,75.5 78.6,74.5 80.2,73.3 C81.8,72.2 83.4,70.9 85.1,69.5 C86.8,68.1 88.6,66.6 90.4,65 C92.3,63.3 94.2,61.6 96.2,59.7 C98.3,57.7 100.4,55.7 102.6,53.5 C104.9,51.2 107.2,48.9 109.7,46.3 C112.2,43.7 114.7,41 117.5,38.1 C120.3,35.2 124.8,30.3 126.2,28.7 C127.7,27.1 126.2,28.7 126.2,28.7"/>
<path class="k s" d="M56,156.8 C56.6,156.8 58.5,156.8 59.7,157 C61,157.2 62.2,157.5 63.5,157.8 C64.8,158.2 66,158.6 67.4,159.2 C68.7,159.7 70,160.3 71.4,161.1 C72.8,161.8 74.2,162.6 75.7,163.6 C77.1,164.5 78.6,165.5 80.2,166.7 C81.8,167.8 83.4,169.1 85.1,170.5 C86.8,171.9 88.6,173.4 90.4,175 C92.3,176.7 94.2,178.4 96.2,180.3 C98.3,182.3 100.4,184.3 102.6,186.5 C104.9,188.8 107.2,191.1 109.7,193.7 C112.2,196.3 114.7,199 117.5,201.9 C120.3,204.8 124.8,209.7 126.2,211.3 C127.7,212.9 126.2,211.3 126.2,211.3"/>
<text class="t" x="46" y="77" text-anchor="end">S₁</text>
<text class="t" x="46" y="173" text-anchor="end">S₂</text>
<text class="t" x="367" y="77.2" text-anchor="end">nodal lines</text>
</svg>
